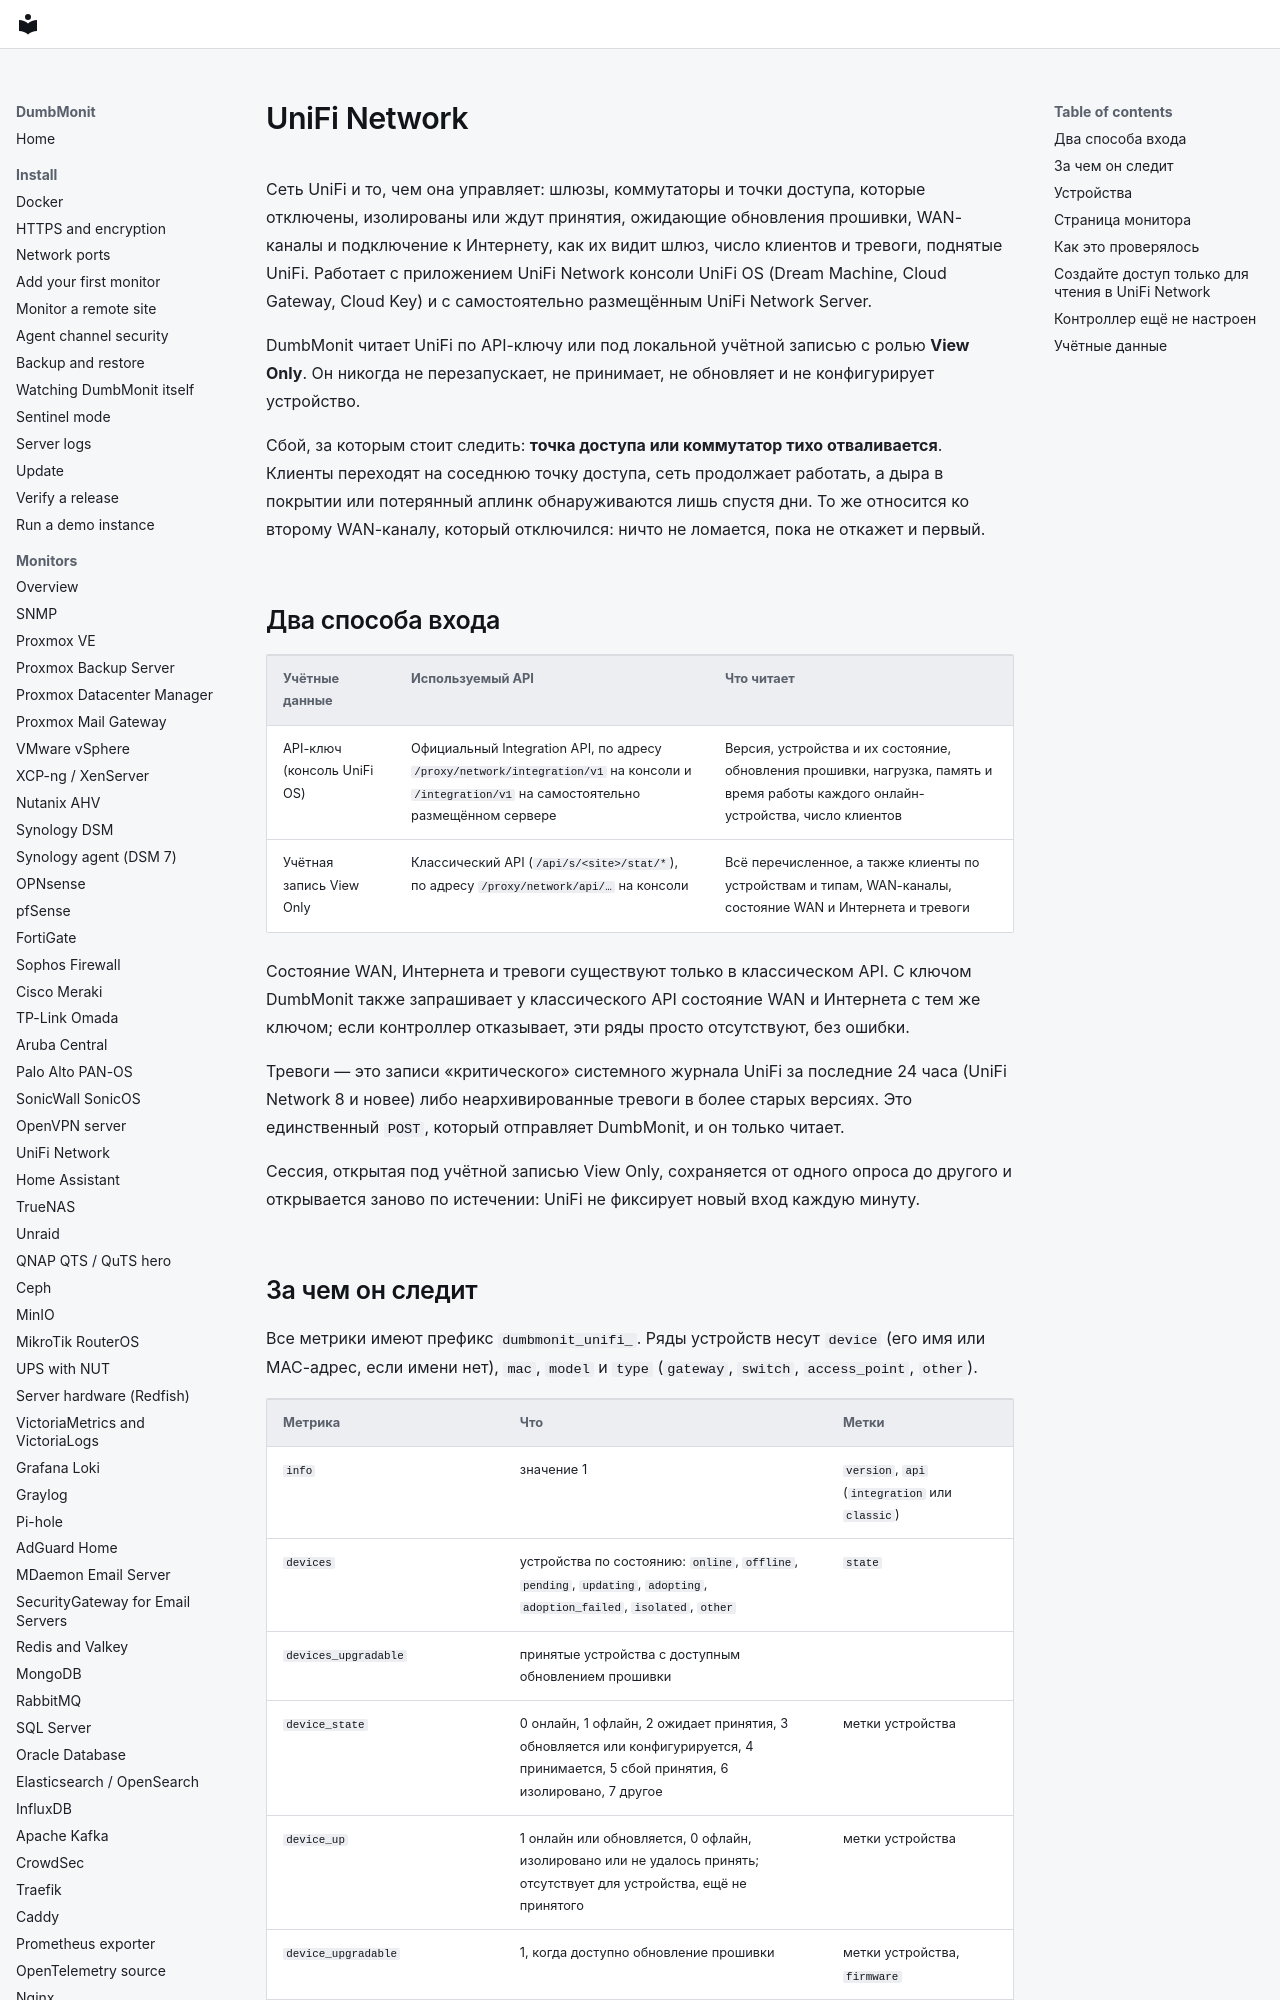

repository: laupernoe/dumbmonit · page: devices/unifi.ru/index.html · generator: mkdocs

# UniFi Network

Сеть UniFi и то, чем она управляет: шлюзы, коммутаторы и точки доступа, которые
отключены, изолированы или ждут принятия, ожидающие обновления прошивки,
WAN-каналы и подключение к Интернету, как их видит шлюз, число клиентов и тревоги,
поднятые UniFi. Работает с приложением UniFi Network консоли UniFi OS (Dream
Machine, Cloud Gateway, Cloud Key) и с самостоятельно размещённым UniFi Network
Server.

DumbMonit читает UniFi по API-ключу или под локальной учётной записью с ролью
**View Only**. Он никогда не перезапускает, не принимает, не обновляет и не
конфигурирует устройство.

Сбой, за которым стоит следить: **точка доступа или коммутатор тихо отваливается**.
Клиенты переходят на соседнюю точку доступа, сеть продолжает работать, а дыра в
покрытии или потерянный аплинк обнаруживаются лишь спустя дни. То же относится ко
второму WAN-каналу, который отключился: ничто не ломается, пока не откажет и
первый.

## Два способа входа

| Учётные данные | Используемый API | Что читает |
|---|---|---|
| API-ключ (консоль UniFi OS) | Официальный Integration API, по адресу `/proxy/network/integration/v1` на консоли и `/integration/v1` на самостоятельно размещённом сервере | Версия, устройства и их состояние, обновления прошивки, нагрузка, память и время работы каждого онлайн-устройства, число клиентов |
| Учётная запись View Only | Классический API (`/api/s/<site>/stat/*`), по адресу `/proxy/network/api/…` на консоли | Всё перечисленное, а также клиенты по устройствам и типам, WAN-каналы, состояние WAN и Интернета и тревоги |

Состояние WAN, Интернета и тревоги существуют только в классическом API. С ключом
DumbMonit также запрашивает у классического API состояние WAN и Интернета с тем же
ключом; если контроллер отказывает, эти ряды просто отсутствуют, без ошибки.

Тревоги — это записи «критического» системного журнала UniFi за последние 24 часа
(UniFi Network 8 и новее) либо неархивированные тревоги в более старых версиях.
Это единственный `POST`, который отправляет DumbMonit, и он только читает.

Сессия, открытая под учётной записью View Only, сохраняется от одного опроса до
другого и открывается заново по истечении: UniFi не фиксирует новый вход каждую
минуту.
